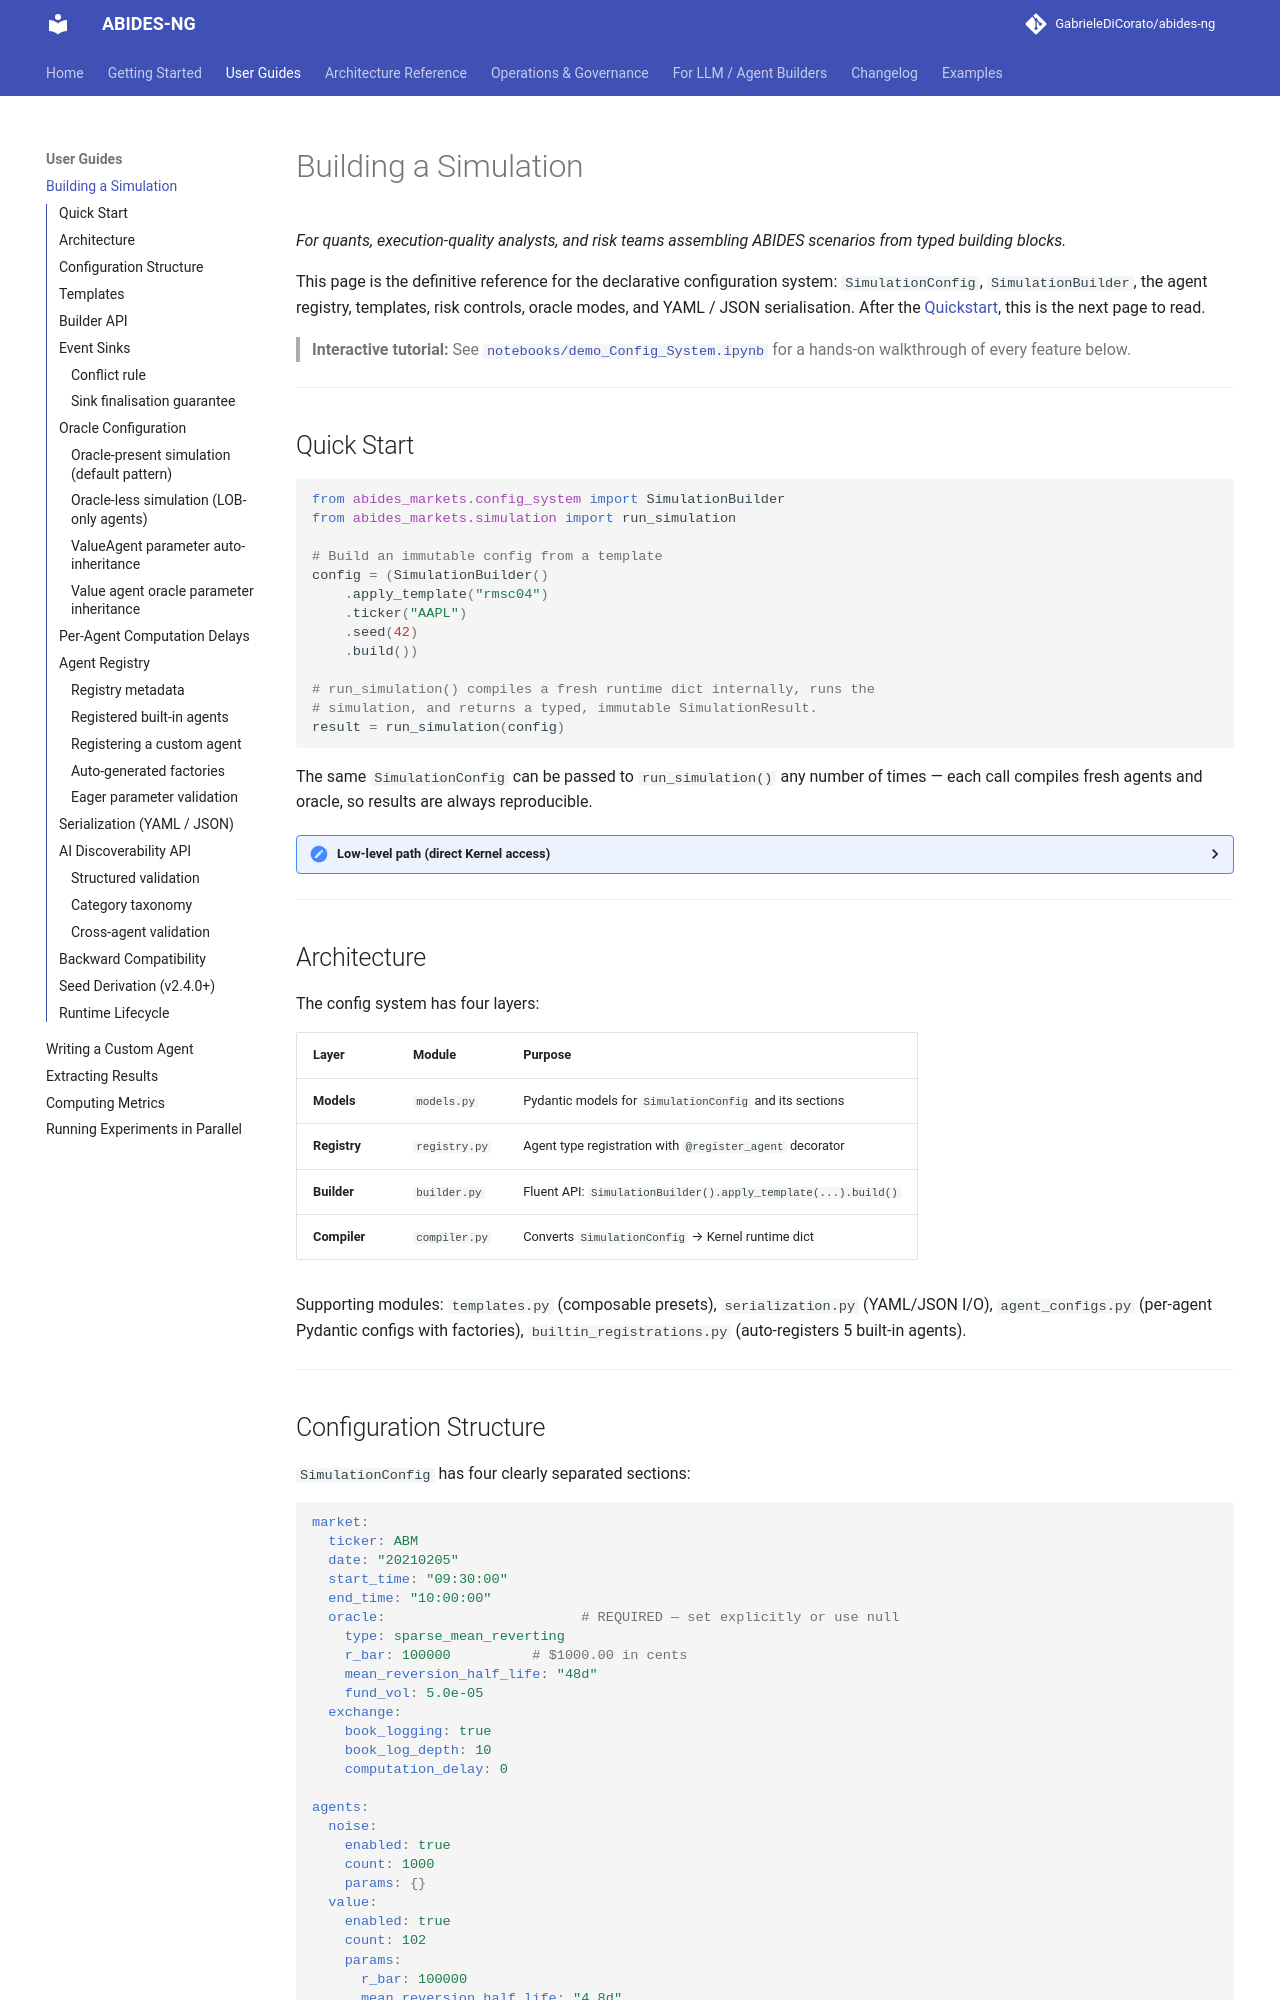

repository: GabrieleDiCorato/abides-hasufel · page: reference/config-system/index.html · generator: mkdocs

# Building a Simulation

*For quants, execution-quality analysts, and risk teams assembling
ABIDES scenarios from typed building blocks.*

This page is the definitive reference for the declarative configuration
system: `SimulationConfig`, `SimulationBuilder`, the agent registry,
templates, risk controls, oracle modes, and YAML / JSON serialisation.
After the [Quickstart](../getting-started/quickstart.md), this is the
next page to read.

> **Interactive tutorial:** See [`notebooks/demo_Config_System.ipynb`](https://github.com/GabrieleDiCorato/abides-ng/blob/main/notebooks/demo_Config_System.ipynb)
> for a hands-on walkthrough of every feature below.

---

## Quick Start

```python
from abides_markets.config_system import SimulationBuilder
from abides_markets.simulation import run_simulation

# Build an immutable config from a template
config = (SimulationBuilder()
    .apply_template("rmsc04")
    .ticker("AAPL")
    .seed(42)
    .build())

# run_simulation() compiles a fresh runtime dict internally, runs the
# simulation, and returns a typed, immutable SimulationResult.
result = run_simulation(config)
```

The same `SimulationConfig` can be passed to `run_simulation()` any number
of times — each call compiles fresh agents and oracle, so results are always
reproducible.

<details>
<summary>Low-level path (direct Kernel access)</summary>

```python
from abides_markets.config_system import SimulationBuilder, compile
from abides_core import abides

config = (SimulationBuilder()
    .apply_template("rmsc04")
    .ticker("AAPL")
    .seed(42)
    .build())

runtime = compile(config)       # fresh runtime dict — consumed once
end_state = abides.run(runtime)
```

</details>

---

## Architecture

The config system has four layers:

| Layer | Module | Purpose |
|-------|--------|---------|
| **Models** | `models.py` | Pydantic models for `SimulationConfig` and its sections |
| **Registry** | `registry.py` | Agent type registration with `@register_agent` decorator |
| **Builder** | `builder.py` | Fluent API: `SimulationBuilder().apply_template(...).build()` |
| **Compiler** | `compiler.py` | Converts `SimulationConfig` → Kernel runtime dict |

Supporting modules: `templates.py` (composable presets), `serialization.py`
(YAML/JSON I/O), `agent_configs.py` (per-agent Pydantic configs with factories),
`builtin_registrations.py` (auto-registers 5 built-in agents).

---
